Image classification data set "dataset" (l33klin/tensorflow_image_claadifier_demo on GitHub). Class labels (2): bite, no bite.

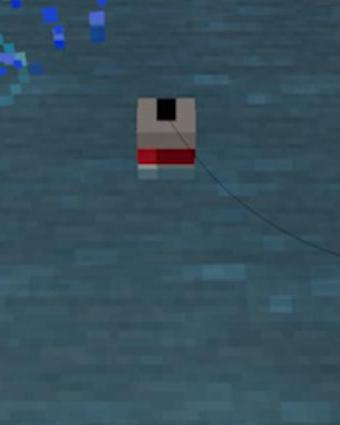
Label: no bite

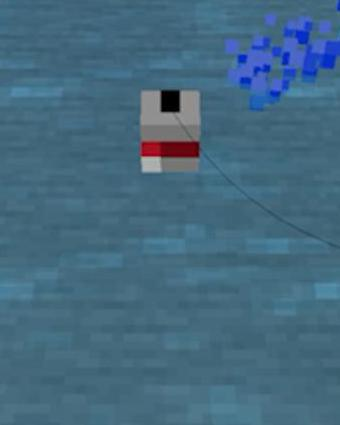
Label: no bite

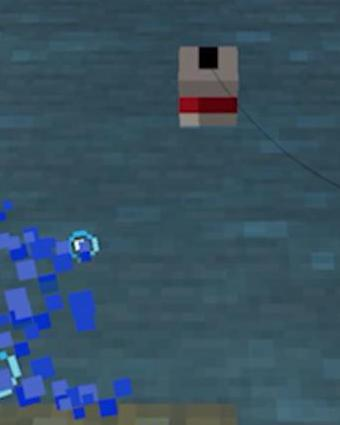
Label: no bite

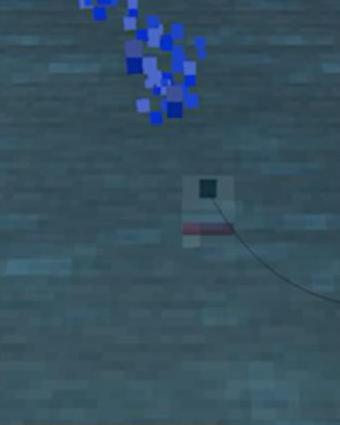
Label: bite

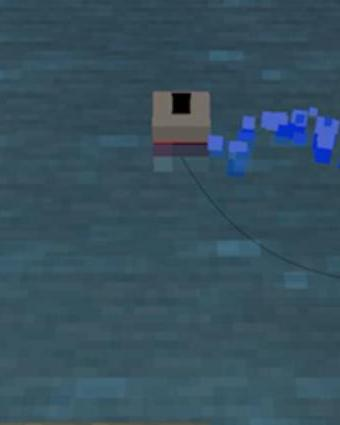
Label: bite

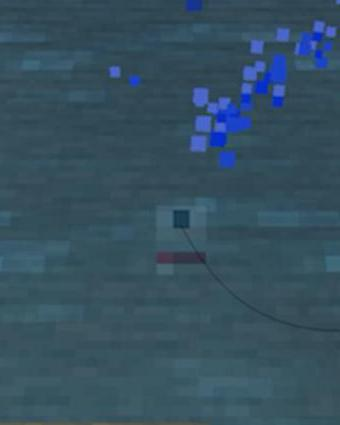
Label: bite
